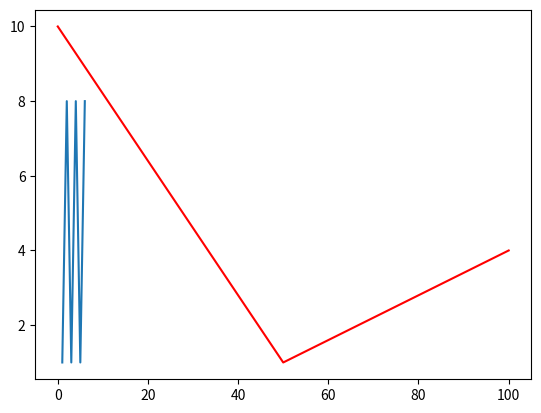

Recreate this plot in Python.
import matplotlib.pyplot as plt

x = [1,2,3,4,5,6]
y = [1,8,1,8,1,8]
plt.plot(x, y)
plt.show()


x = [0, 50, 100]
y = [10, 1, 4]
plt.plot(x, y, color='red')